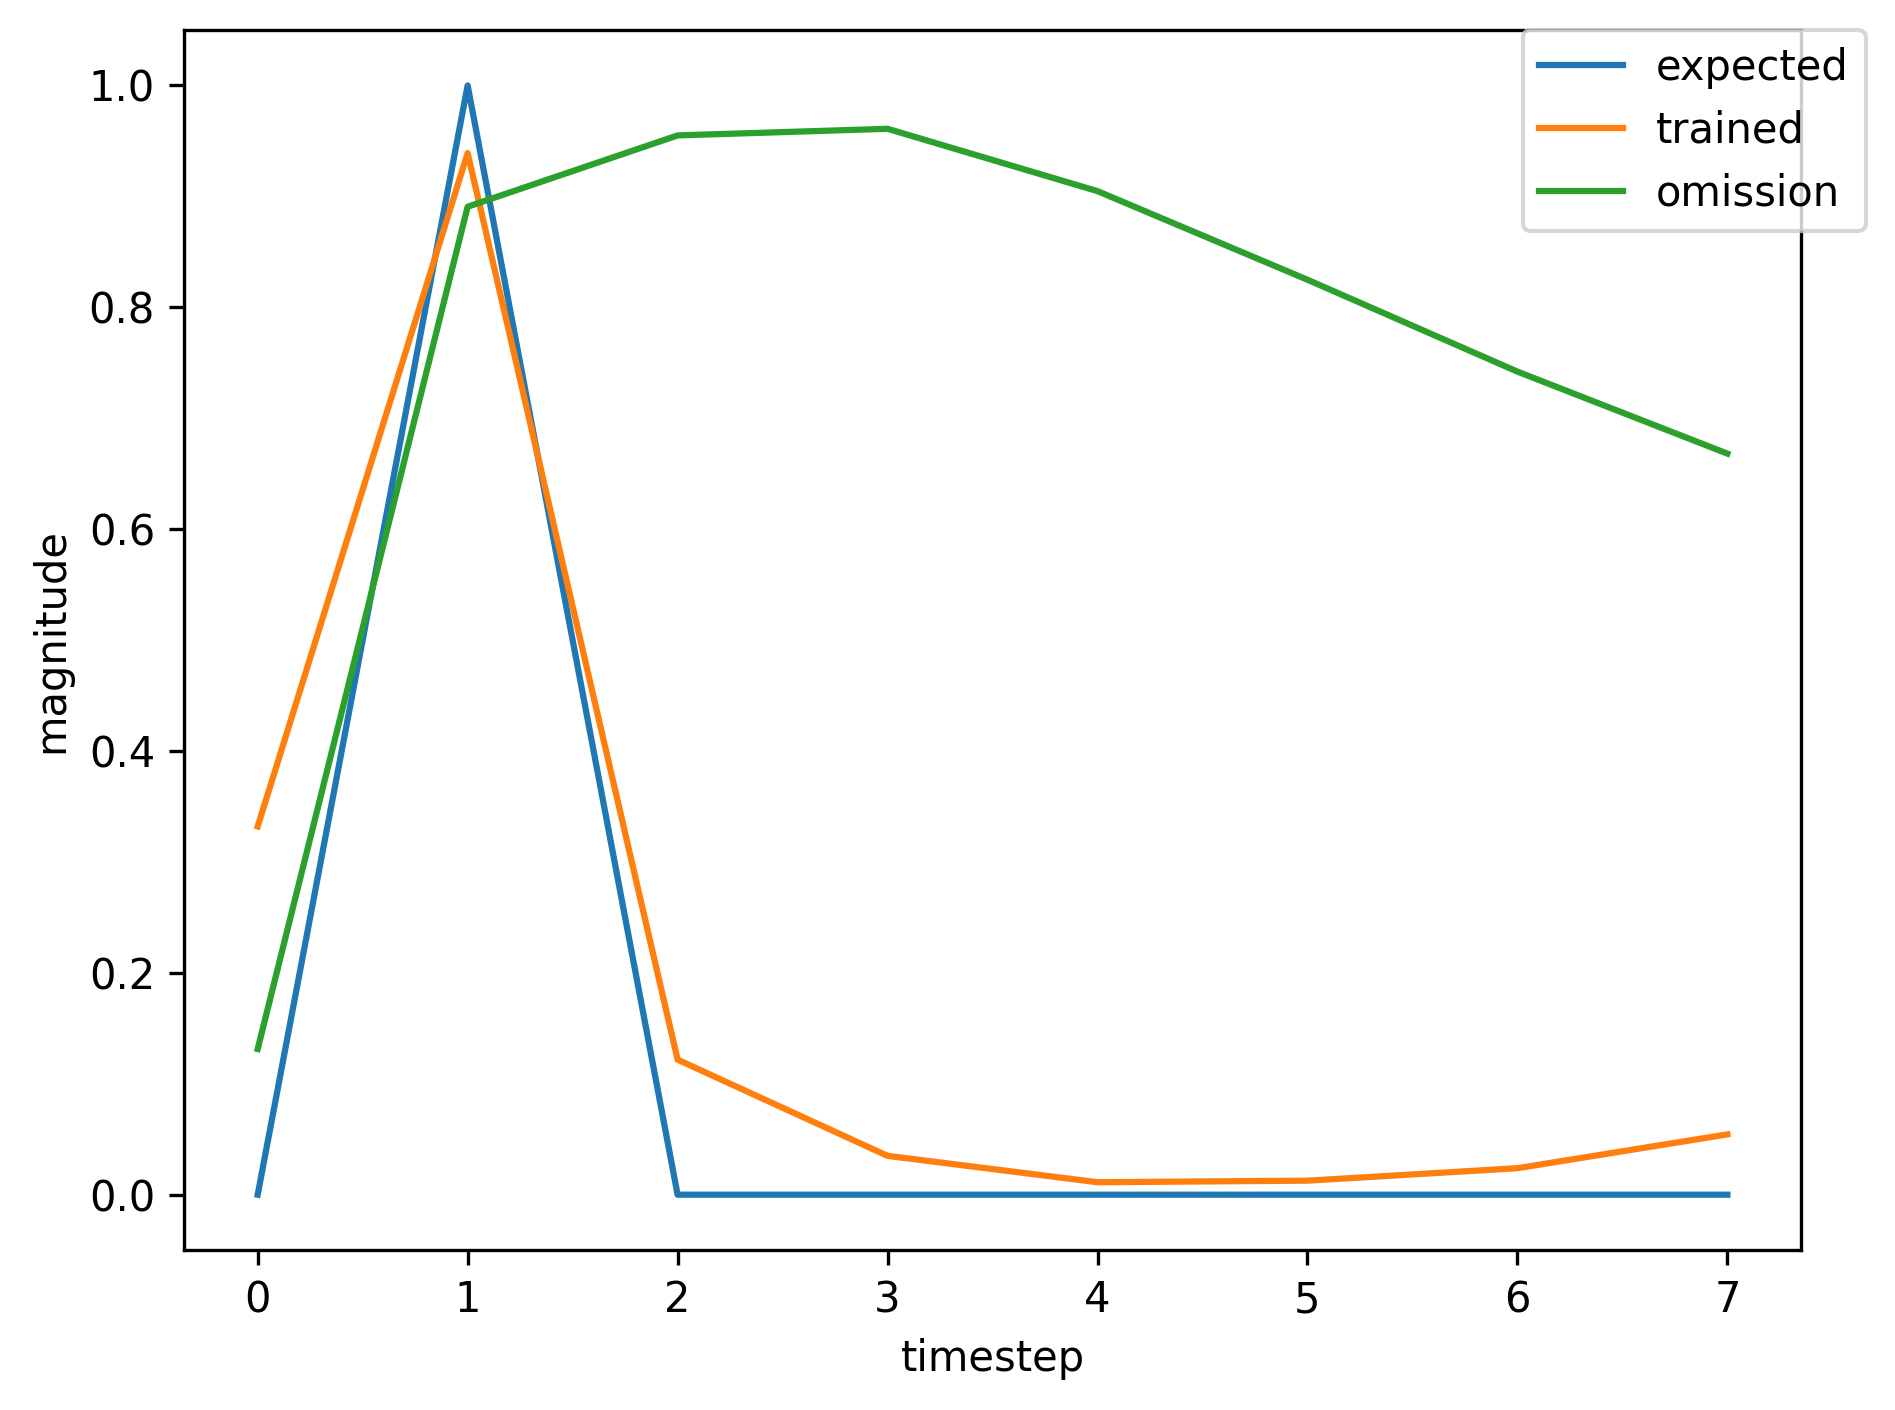

The table this chart was drawn from, first rows:
, input, expected_output, network_output
0, 1.0, 0, 0.0004891
1, 2.0, 1, 0.003782
2, 0.0, 0, 0.000301
3, 0.0, 0, 0.000987
4, 0.0, 0, 0.002169
5, 0.0, 0, 0.004575
6, 1.0, 0, 0.01151
7, 2.0, 1, 0.4869
8, 0.0, 0, 0.01968
9, 0.0, 0, 0.006529
10, 0.0, 0, 0.01235
11, 0.0, 0, 0.03282
12, 1.0, 0, 0.1253
13, 2.0, 1, 0.9126
14, 0.0, 0, 0.1077
15, 0.0, 0, 0.07839
16, 0.0, 0, 0.04441
17, 0.0, 0, 0.06929
18, 0.0, 0, 0.1532
19, 1.0, 0, 0.2841
20, 2.0, 1, 0.9307
21, 0.0, 0, 0.1033
22, 0.0, 0, 0.03033
23, 0.0, 0, 0.01017
24, 0.0, 0, 0.01181
25, 0.0, 0, 0.02244
26, 0.0, 0, 0.05129
27, 1.0, 0, 0.1257
28, 2.0, 1, 0.8882
29, 0.0, 0, 0.07101
30, 0.0, 0, 0.0333
31, 0.0, 0, 0.01612
32, 0.0, 0, 0.02367
33, 1.0, 0, 0.05642
34, 2.0, 1, 0.8038
35, 0.0, 0, 0.04326
36, 0.0, 0, 0.01912
37, 0.0, 0, 0.01296
38, 0.0, 0, 0.02134
39, 1.0, 0, 0.05563
40, 2.0, 1, 0.8122
41, 0.0, 0, 0.04733
42, 0.0, 0, 0.02259
43, 0.0, 0, 0.0154
44, 0.0, 0, 0.02608
45, 1.0, 0, 0.06989
46, 2.0, 1, 0.841
47, 0.0, 0, 0.05483
48, 0.0, 0, 0.02762
49, 0.0, 0, 0.01699
50, 0.0, 0, 0.02793
51, 1.0, 0, 0.07296
52, 2.0, 1, 0.843
53, 0.0, 0, 0.05461
54, 0.0, 0, 0.02696
55, 0.0, 0, 0.01626
56, 0.0, 0, 0.02639
57, 1.0, 0, 0.06824
58, 2.0, 1, 0.8351
59, 0.0, 0, 0.05216
... 299 more rows
